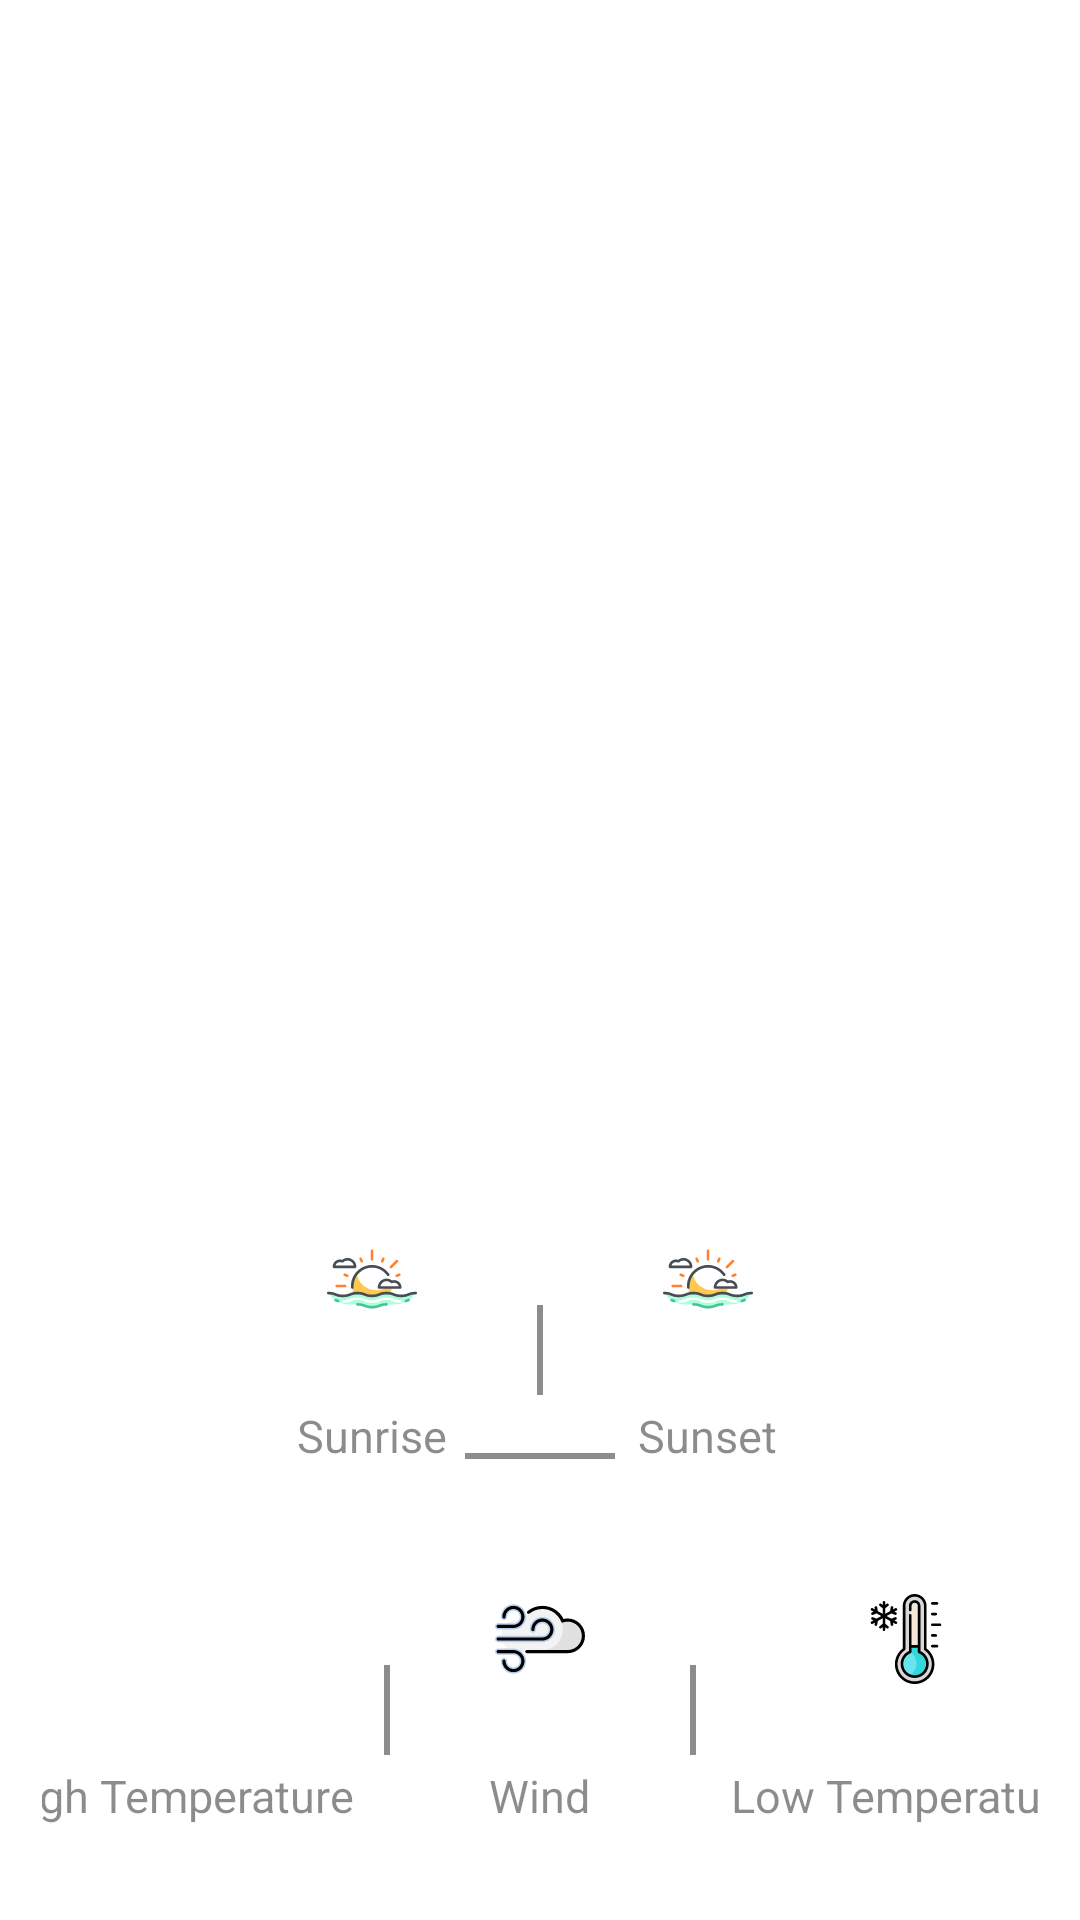

The Android layout XML behind this screen, and the referenced resources:
<!-- AndroidManifest.xml: application theme AppTheme -->
<!-- res/layout/activity_current_weather_details.xml -->
<?xml version="1.0" encoding="utf-8"?>
<androidx.constraintlayout.widget.ConstraintLayout xmlns:android="http://schemas.android.com/apk/res/android"
    xmlns:app="http://schemas.android.com/apk/res-auto"
    xmlns:tool="http://schemas.android.com/tools"
    android:layout_width="match_parent"
    android:layout_height="match_parent"
    android:background="@color/white">


    <TextView
        android:id="@+id/tv_weather_value"
        android:layout_width="0dp"
        android:layout_height="wrap_content"
        android:layout_marginStart="32dp"
        android:layout_marginLeft="32dp"
        android:layout_marginTop="14dp"
        android:layout_marginEnd="32dp"
        android:layout_marginRight="32dp"
        android:gravity="center_horizontal"
        android:lineSpacingExtra="10sp"
        android:textAlignment="center"
        android:textAppearance="@style/TextAppearance.AppCompat.Medium"
        android:textColor="@color/black"
        android:textSize="40sp"
        android:textStyle="bold"
        app:layout_constraintEnd_toEndOf="parent"
        app:layout_constraintStart_toStartOf="parent"
        app:layout_constraintTop_toBottomOf="@+id/iv_weather"
        tool:text="8C" />

    <TextView
        android:id="@+id/tv_date"
        android:layout_width="0dp"
        android:textStyle="normal"
        android:layout_height="wrap_content"
        android:layout_marginStart="32dp"
        android:layout_marginLeft="32dp"
        android:layout_marginTop="14dp"
        android:layout_marginEnd="32dp"
        android:layout_marginRight="32dp"
        android:gravity="center_horizontal"
        android:textAlignment="center"
        android:textColor="@color/black_45"
        android:textSize="20sp"
        app:layout_constraintEnd_toEndOf="parent"
        app:layout_constraintStart_toStartOf="parent"
        app:layout_constraintTop_toBottomOf="@+id/tv_country_name"
        tool:text="Sunday 6:00 PM" />

    <TextView
        android:id="@+id/tv_country_name"
        android:layout_width="0dp"
        android:textAllCaps="true"
        android:textStyle="bold"
        android:layout_height="wrap_content"
        android:layout_marginStart="16dp"
        android:layout_marginLeft="16dp"
        android:layout_marginTop="100dp"
        android:layout_marginEnd="16dp"
        android:layout_marginRight="16dp"
        android:gravity="center_horizontal"
        android:textAlignment="center"
        android:textColor="@color/black"
        android:textSize="20sp"
        app:layout_constraintEnd_toEndOf="parent"
        app:layout_constraintStart_toStartOf="parent"
        app:layout_constraintTop_toTopOf="parent"
        tool:text="Damanhur" />

    <ImageView
        android:id="@+id/iv_weather"
        android:layout_width="180dp"
        android:layout_height="180dp"
        android:layout_marginTop="14dp"
        android:scaleType="fitXY"
        app:layout_constraintEnd_toEndOf="parent"
        app:layout_constraintStart_toStartOf="parent"
        app:layout_constraintTop_toBottomOf="@+id/tv_date"
        android:contentDescription="@string/current_weather" />

    <TextView
        android:id="@+id/tv_weather_description"
        android:layout_width="0dp"
        android:layout_height="wrap_content"
        android:layout_marginStart="24dp"
        android:layout_marginLeft="24dp"
        android:layout_marginTop="14dp"
        android:layout_marginEnd="24dp"
        android:layout_marginRight="24dp"
        android:gravity="center_horizontal"
        android:textAlignment="center"
        android:typeface="normal"
        android:textColor="@color/black_45"
        android:textSize="20sp"
        app:layout_constraintEnd_toEndOf="parent"
        app:layout_constraintStart_toStartOf="parent"
        app:layout_constraintTop_toBottomOf="@+id/tv_weather_value"
        tool:text="Clear" />

    <View
        android:id="@+id/view2"
        android:layout_width="50dp"
        android:layout_height="2dp"
        android:layout_marginTop="14dp"
        android:background="@color/black_45"
        app:layout_constraintEnd_toEndOf="parent"
        app:layout_constraintStart_toStartOf="parent"
        app:layout_constraintTop_toBottomOf="@+id/tv_weather_description" />

    <LinearLayout
        android:layout_width="match_parent"
        android:layout_height="wrap_content"
        android:layout_marginStart="32dp"
        android:layout_marginLeft="32dp"
        android:layout_marginEnd="32dp"
        android:layout_marginRight="32dp"
        android:layout_marginBottom="20dp"
        android:gravity="center"
        app:layout_constraintBottom_toTopOf="@+id/weather_data_view"
        app:layout_constraintEnd_toEndOf="parent"
        app:layout_constraintStart_toStartOf="parent">

        <LinearLayout

            android:layout_width="70dp"
            android:layout_height="100dp"
            android:gravity="center"
            android:orientation="vertical">

            <ImageView
                android:layout_width="30dp"
                android:layout_height="30dp"
                app:srcCompat="@drawable/ic_sunset"
                android:contentDescription="@string/sunrise_title" />

            <TextView
                android:id="@+id/tv_sunrise_value"
                android:layout_width="wrap_content"
                android:layout_height="wrap_content"
                android:textColor="@color/black"
                android:textSize="20sp"
                tool:text="7:00" />

            <TextView
                android:layout_width="wrap_content"
                android:layout_height="wrap_content"
                android:text="@string/sunrise_title"
                android:textColor="@color/black_45"
                android:textSize="15sp" />
        </LinearLayout>

        <View
            android:layout_width="2dp"
            android:layout_height="30dp"
            android:layout_margin="20dp"
            android:background="@color/black_45" />

        <LinearLayout
            android:layout_width="70dp"
            android:layout_height="100dp"
            android:gravity="center"
            android:orientation="vertical">

            <ImageView
                android:layout_width="30dp"
                android:layout_height="30dp"
                app:srcCompat="@drawable/ic_sunset"
                android:contentDescription="@string/sunset_title"/>

            <TextView
                android:id="@+id/tv_sunset_value"
                android:layout_width="wrap_content"
                android:layout_height="wrap_content"
                android:textColor="@color/black"
                android:textSize="20sp"
                tool:text="7:00" />

            <TextView
                android:layout_width="wrap_content"
                android:layout_height="wrap_content"
                android:text="@string/sunset_title"
                android:textColor="@color/black_45"
                android:textSize="15sp" />
        </LinearLayout>
    </LinearLayout>

    <LinearLayout
        android:id="@+id/weather_data_view"
        android:layout_width="match_parent"
        android:layout_height="wrap_content"
        android:layout_marginStart="14dp"
        android:layout_marginLeft="14dp"
        android:layout_marginEnd="14dp"
        android:layout_marginRight="14dp"
        android:layout_marginBottom="20dp"
        android:gravity="center"
        app:layout_constraintBottom_toBottomOf="parent"
        app:layout_constraintEnd_toEndOf="parent"
        app:layout_constraintStart_toStartOf="parent">

        <LinearLayout
            android:layout_width="120dp"
            android:layout_height="100dp"
            android:gravity="center"
            android:orientation="vertical">

            <ImageView
                android:layout_width="30dp"
                android:layout_height="30dp"
                android:contentDescription="@string/temp_max_title"
                app:srcCompat="@drawable/ic_hot" />

            <TextView
                android:id="@+id/tv_temp_max_value"
                android:layout_width="wrap_content"
                android:layout_height="wrap_content"
                android:textColor="@color/black"
                android:textSize="20sp"
                tool:text="10C" />

            <TextView
                android:layout_width="wrap_content"
                android:layout_height="wrap_content"
                android:gravity="center_horizontal"
                android:text="@string/temp_max_title"
                android:textAlignment="center"
                android:textColor="@color/black_45"
                android:textSize="15sp" />
        </LinearLayout>

        <View
            android:layout_width="2dp"
            android:layout_height="30dp"
            android:layout_margin="10dp"
            android:background="@color/black_45" />

        <LinearLayout

            android:layout_width="80dp"
            android:layout_height="100dp"
            android:gravity="center"
            android:orientation="vertical">

            <ImageView
                android:layout_width="30dp"
                android:layout_height="30dp"
                android:contentDescription="@string/speed_title"
                app:srcCompat="@drawable/ic_wind" />

            <TextView
                android:id="@+id/tv_wind_value"
                android:layout_width="wrap_content"
                android:layout_height="wrap_content"
                android:textColor="@color/black"
                android:textSize="20sp"
                tool:text="40m/s" />

            <TextView
                android:layout_width="wrap_content"
                android:layout_height="wrap_content"
                android:text="@string/speed_title"
                android:textColor="@color/black_45"
                android:textSize="15sp" />
        </LinearLayout>

        <View
            android:layout_width="2dp"
            android:layout_height="30dp"
            android:layout_margin="10dp"
            android:background="@color/black_45" />

        <LinearLayout
            android:layout_width="120dp"
            android:layout_height="100dp"
            android:gravity="center"
            android:orientation="vertical">

            <ImageView
                android:layout_width="30dp"
                android:layout_height="30dp"
                android:contentDescription="@string/temp_min_title"
                app:srcCompat="@drawable/ic_cold" />

            <TextView
                android:id="@+id/tv_temp_min_value"
                android:layout_width="wrap_content"
                android:layout_height="wrap_content"
                android:textColor="@color/black"
                android:textSize="20sp"
                tool:text="-1C" />

            <TextView
                android:layout_width="wrap_content"
                android:layout_height="wrap_content"
                android:gravity="center_horizontal"
                android:text="@string/temp_min_title"
                android:textAlignment="center"
                android:textColor="@color/black_45"
                android:textSize="15sp" />
        </LinearLayout>
    </LinearLayout>
</androidx.constraintlayout.widget.ConstraintLayout>
<!-- resources referenced by this layout -->
<resources>
  <color name="black">#000000</color>
  <color name="black_45">#73000000</color>
  <color name="white">#ffffff</color>
  <!-- drawable ic_cold: vector/xml drawable (drawable, 6058 chars, omitted) -->
  <!-- drawable ic_sunset: vector/xml drawable (drawable, 9519 chars, omitted) -->
  <!-- drawable ic_wind: vector/xml drawable (drawable, 3277 chars, omitted) -->
  <string name="current_weather">Current Weather</string>
  <string name="speed_title">Wind</string>
  <string name="sunrise_title">Sunrise</string>
  <string name="sunset_title">Sunset</string>
  <string name="temp_max_title">High Temperature</string>
  <string name="temp_min_title">Low Temperature</string>
  <style name="AppTheme" parent="Theme.AppCompat.Light.DarkActionBar">
          
          <item name="colorPrimary">@color/colorPrimary</item>
          <item name="colorPrimaryDark">@color/colorPrimaryDark</item>
          <item name="colorAccent">@color/colorAccent</item>
      </style>
  <color name="colorPrimary">@color/mainColor</color>
  <color name="colorPrimaryDark">#3700B3</color>
  <color name="colorAccent">#03DAC5</color>
  <color name="mainColor">#5856d6</color>
</resources>
